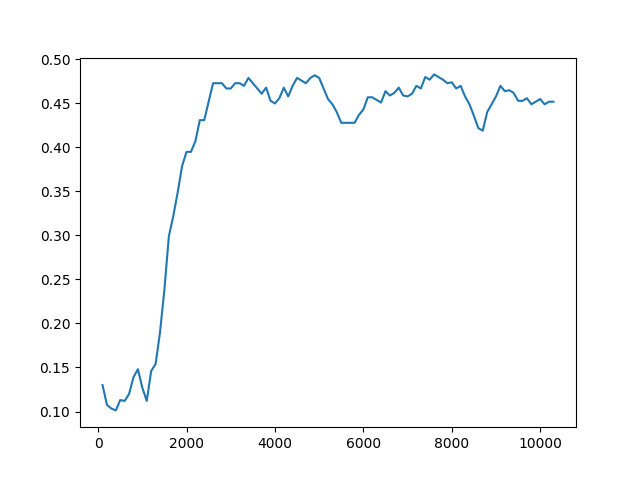

The table this chart was drawn from, first rows:
Timestep, Episode, Reward, Exploration
0, 0, 0.5, None
1, 1, 1, None
2, 1, 0.5, None
3, 1, 0.5, None
4, 2, 1, None
5, 2, 0.5, None
6, 2, 0.5, None
7, 2, -1, None
8, 2, 0.5, None
9, 3, 0.5, None
10, 3, 0.5, None
11, 3, -1, None
12, 3, -1, None
13, 3, -1, None
14, 4, 0.5, None
15, 4, 0.5, None
16, 4, 0.5, None
17, 4, 0.5, None
18, 4, 0.5, None
19, 5, 0.5, None
20, 5, 0.5, None
21, 5, 0.5, None
22, 5, -1, None
23, 5, 0.5, None
24, 6, 0.5, None
25, 6, 0.5, None
26, 6, 0.5, None
27, 6, -1, None
28, 6, 0.5, None
29, 7, 0.5, None
30, 7, -1, None
31, 7, 0.5, None
32, 7, 0.5, None
33, 7, 0.5, None
34, 8, 0.5, None
35, 8, 0.5, None
36, 8, -1, None
37, 8, 0.5, None
38, 8, -1, None
39, 9, 0.5, None
40, 9, 0.5, None
41, 9, 0.5, None
42, 9, 0.5, None
43, 9, 0.5, None
44, 10, 0.5, None
45, 10, 0.5, None
46, 10, 0.5, None
47, 10, -1, None
48, 10, 0.5, None
49, 11, 0.5, None
50, 11, 0.5, None
51, 12, 1, None
52, 12, -1, None
53, 12, 0.5, None
54, 12, -1, None
55, 12, 0.5, None
56, 13, -1, None
57, 13, 0.5, None
58, 13, 0.5, None
59, 13, -1, None
... 49,940 more rows
